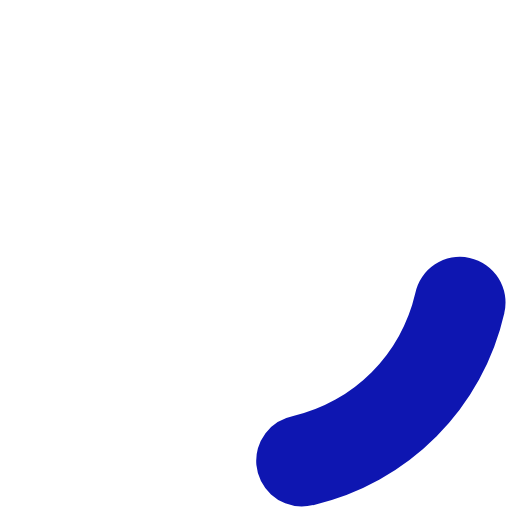
t = 0.00 s
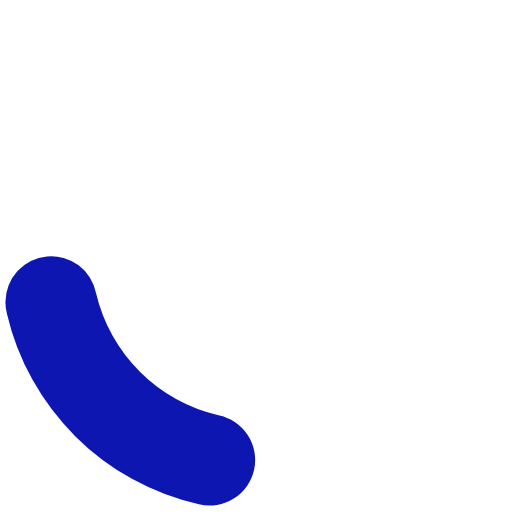
t = 0.45 s
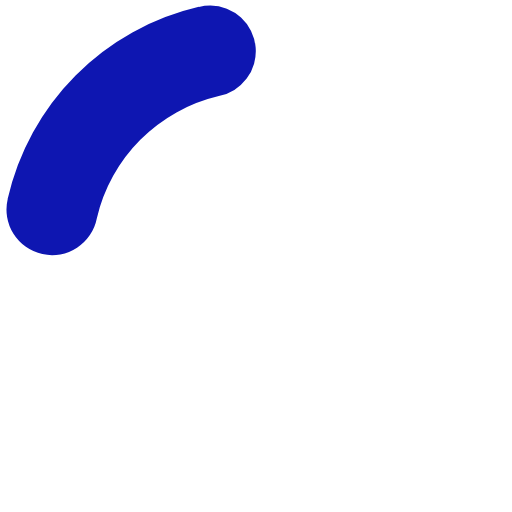
t = 0.90 s
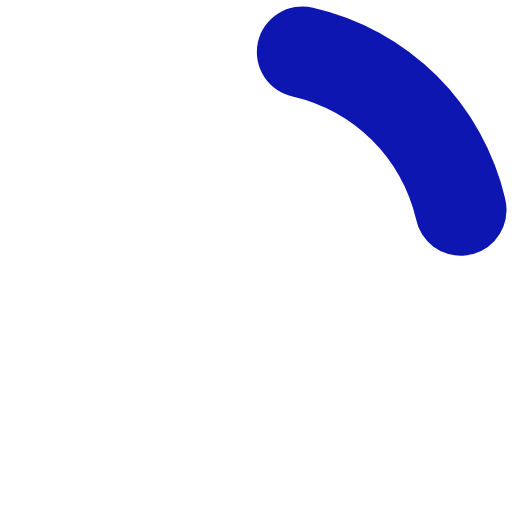
t = 1.35 s

The animated SVG that drew these frames (rendered in a browser with its animation timeline set to each time). Animation: 1 SMIL element (animateTransform=1); one cycle of 1.80 s, repeats indefinitely.

<?xml version="1.0" encoding="UTF-8" standalone="no"?><svg xmlns:svg="http://www.w3.org/2000/svg" xmlns="http://www.w3.org/2000/svg" xmlns:xlink="http://www.w3.org/1999/xlink" version="1.0" width="64px" height="64px" viewBox="0 0 128 128" xml:space="preserve"><g><path d="M75.4 126.63a11.43 11.43 0 0 1-2.1-22.65 40.9 40.9 0 0 0 30.5-30.6 11.4 11.4 0 1 1 22.27 4.87h.02a63.77 63.77 0 0 1-47.8 48.05v-.02a11.38 11.38 0 0 1-2.93.37z" fill="#0e16b1" fill-opacity="1"/><animateTransform attributeName="transform" type="rotate" from="0 64 64" to="360 64 64" dur="1800ms" repeatCount="indefinite"></animateTransform></g></svg>
